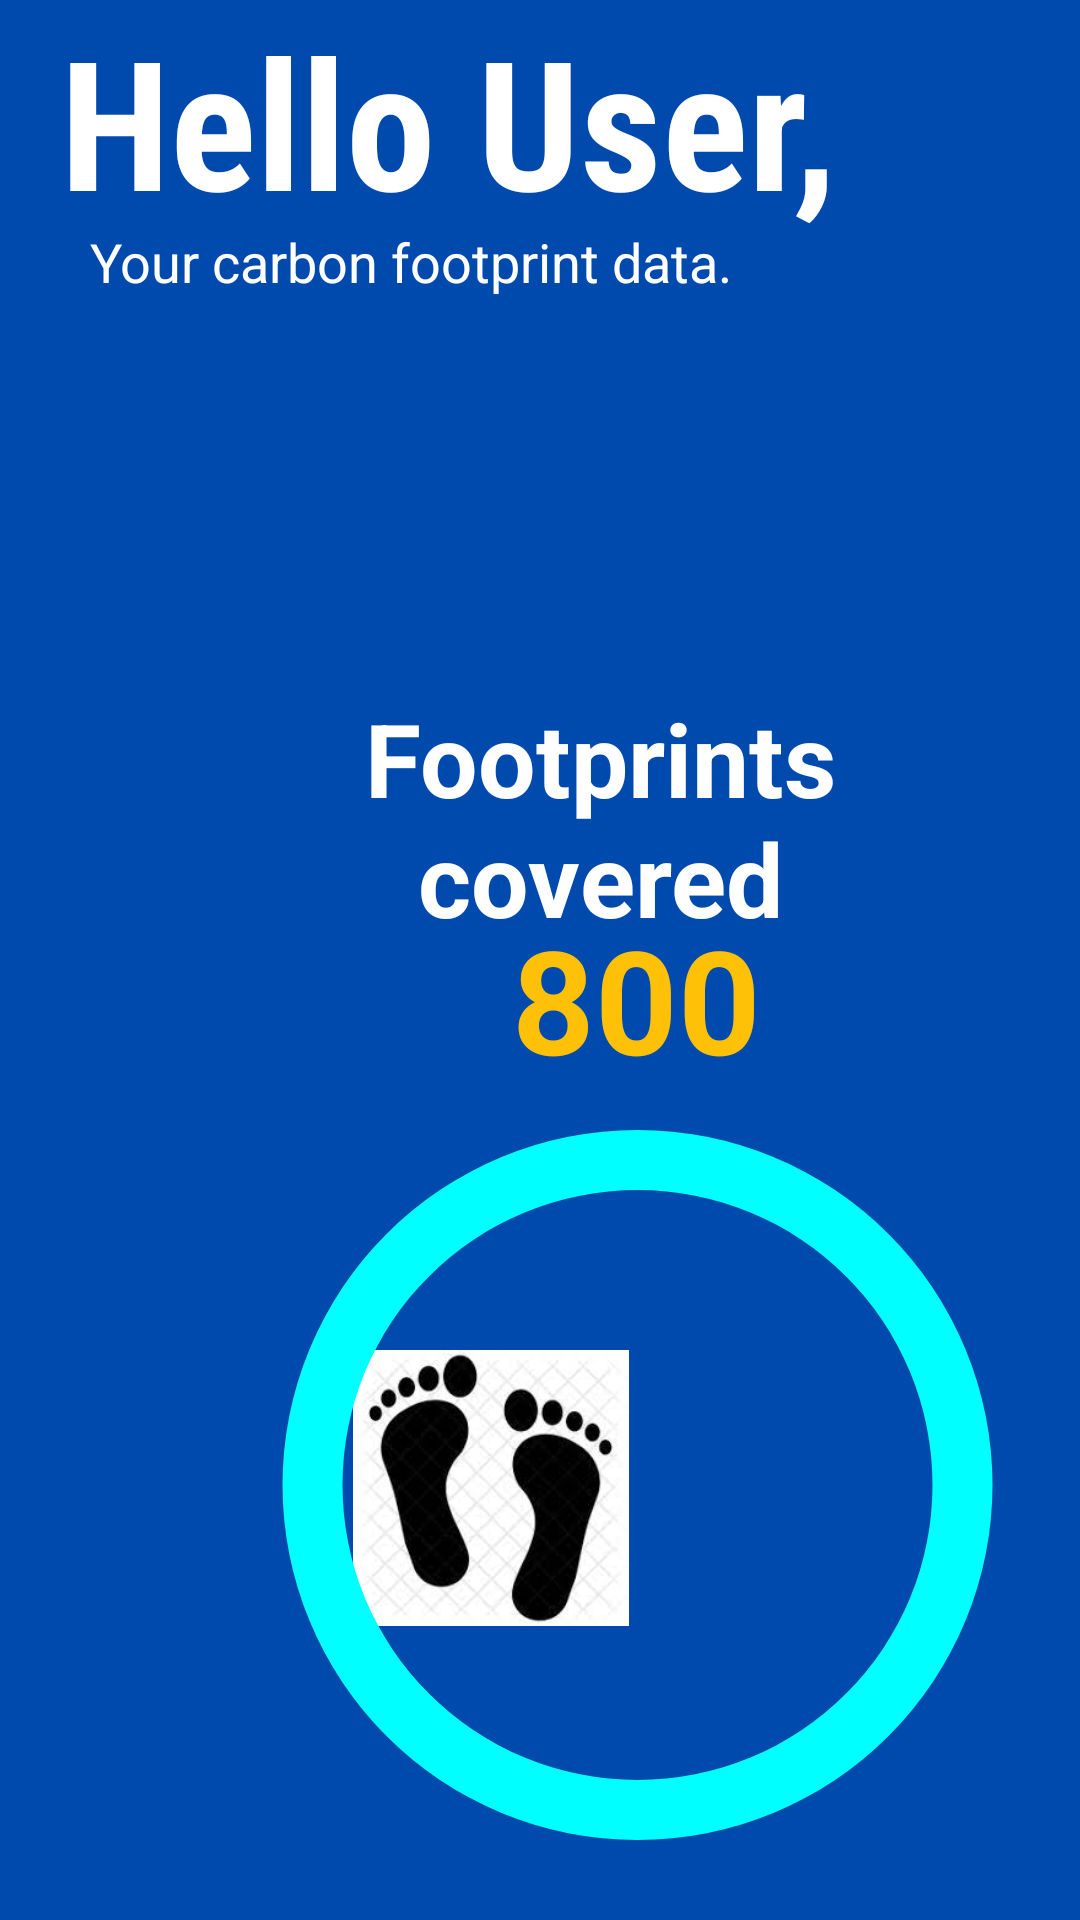

Layout XML and referenced resources for this Android screen:
<!-- AndroidManifest.xml: application theme Theme.TravelPlanner -->
<!-- res/layout/activity_footprint1.xml -->
<RelativeLayout xmlns:android="http://schemas.android.com/apk/res/android"
    xmlns:app="http://schemas.android.com/apk/res-auto"
    xmlns:tools="http://schemas.android.com/tools"
    android:id="@+id/main"
    android:layout_width="match_parent"
    android:layout_height="match_parent"
    android:background="#004AAD"
    tools:context=".Footprint1">


    <ImageView
        android:id="@+id/imageView"
        android:layout_width="wrap_content"
        android:layout_height="wrap_content"
        app:srcCompat="@drawable/yyyy" />



    <ImageView
        android:layout_width="70dp"
        android:layout_height="70dp"
        android:layout_alignParentRight="true"
        android:src="@drawable/profile_img"
        android:layout_marginTop="10dp"
        android:layout_marginRight="10dp"/>

    <ImageView
        android:layout_width="103dp"
        android:layout_height="92dp"
        android:layout_marginTop="450dp"
        android:layout_alignParentRight="true"
        android:src="@drawable/download"
        android:layout_marginRight="145dp"/>

    <ProgressBar
        android:id="@+id/progressbar"
        android:layout_width="300dp"
        android:layout_height="300dp"
        android:layout_marginTop="350dp"
        android:layout_marginLeft="65dp"
        android:indeterminateOnly="false"
        android:progressDrawable="@drawable/progressbar" />

    <TextView
        android:id="@+id/textView2"
        android:layout_width="wrap_content"
        android:layout_height="wrap_content"
        android:fontFamily="sans-serif-condensed"
        android:text="Hello User,"
        android:textAlignment="center"
        android:textColor="#FFFFFF"
        android:layout_marginLeft="20dp"
        android:textSize="60sp"
        android:textStyle="bold"/>

    <TextView
        android:id="@+id/textView3"
        android:layout_width="wrap_content"
        android:layout_height="wrap_content"
        android:layout_marginTop="75dp"
        android:layout_marginLeft="30dp"
        android:text="Your carbon footprint data."
        android:textColor="#FFFFFF"
        android:textSize="18sp" />

    <Button
        android:id="@+id/btn26"
        android:layout_width="165dp"
        android:layout_height="61dp"
        android:text="View Analysis"
        android:layout_marginLeft="130dp"
        android:textColorLink="#5E17EA"
        android:layout_marginTop="640dp"
        android:backgroundTint="#5E17EA" />

    <TextView
        android:id="@+id/textView4"
        android:layout_width="wrap_content"
        android:layout_height="wrap_content"
        android:layout_marginLeft="60dp"
        android:text="Footprints covered"
        android:layout_marginTop="230dp"
        android:layout_marginRight="20dp"
        android:textAlignment="center"
        android:textColor="@color/white"
        android:textSize="34sp"
        android:textStyle="bold" />

    <TextView
        android:id="@+id/textView5"
        android:layout_width="124dp"
        android:layout_height="66dp"
        android:gravity="center"
        android:text="800"
        android:layout_marginTop="300dp"
        android:textColor="#FFC107"
        android:textSize="48sp"
        android:textStyle="bold"
        android:layout_marginLeft="150dp"/>


</RelativeLayout>
<!-- resources referenced by this layout -->
<resources>
  <color name="white">#FFFFFFFF</color>
  <!-- drawable download: png bitmap (drawable, 6248 bytes) -->
  <!-- drawable progressbar (drawable) -->
  <?xml version="1.0" encoding="utf-8"?>
  <layer-list xmlns:android="http://schemas.android.com/apk/res/android">
  
      <item android:id="@android:id/background">
  
          <shape
              android:shape="ring"
              android:useLevel="false"
              android:thickness="20dp">
              <solid android:color="#00FFFF"/>
          </shape>
  
      </item>
  
  
  
      <item android:id="@android:id/progress">
  
          <shape
              android:shape="ring"
              android:useLevel="true"
              android:thickness="20dp">
              <solid android:color="#367588"/>
          </shape>
  
      </item>
  </layer-list>
  <style name="Theme.TravelPlanner" parent="Base.Theme.TravelPlanner">
          
          <item name="android:navigationBarColor">@android:color/transparent</item>
          <item name="android:statusBarColor">@android:color/transparent</item>
          <item name="android:windowLightStatusBar">?attr/isLightTheme</item>
      </style>
</resources>
